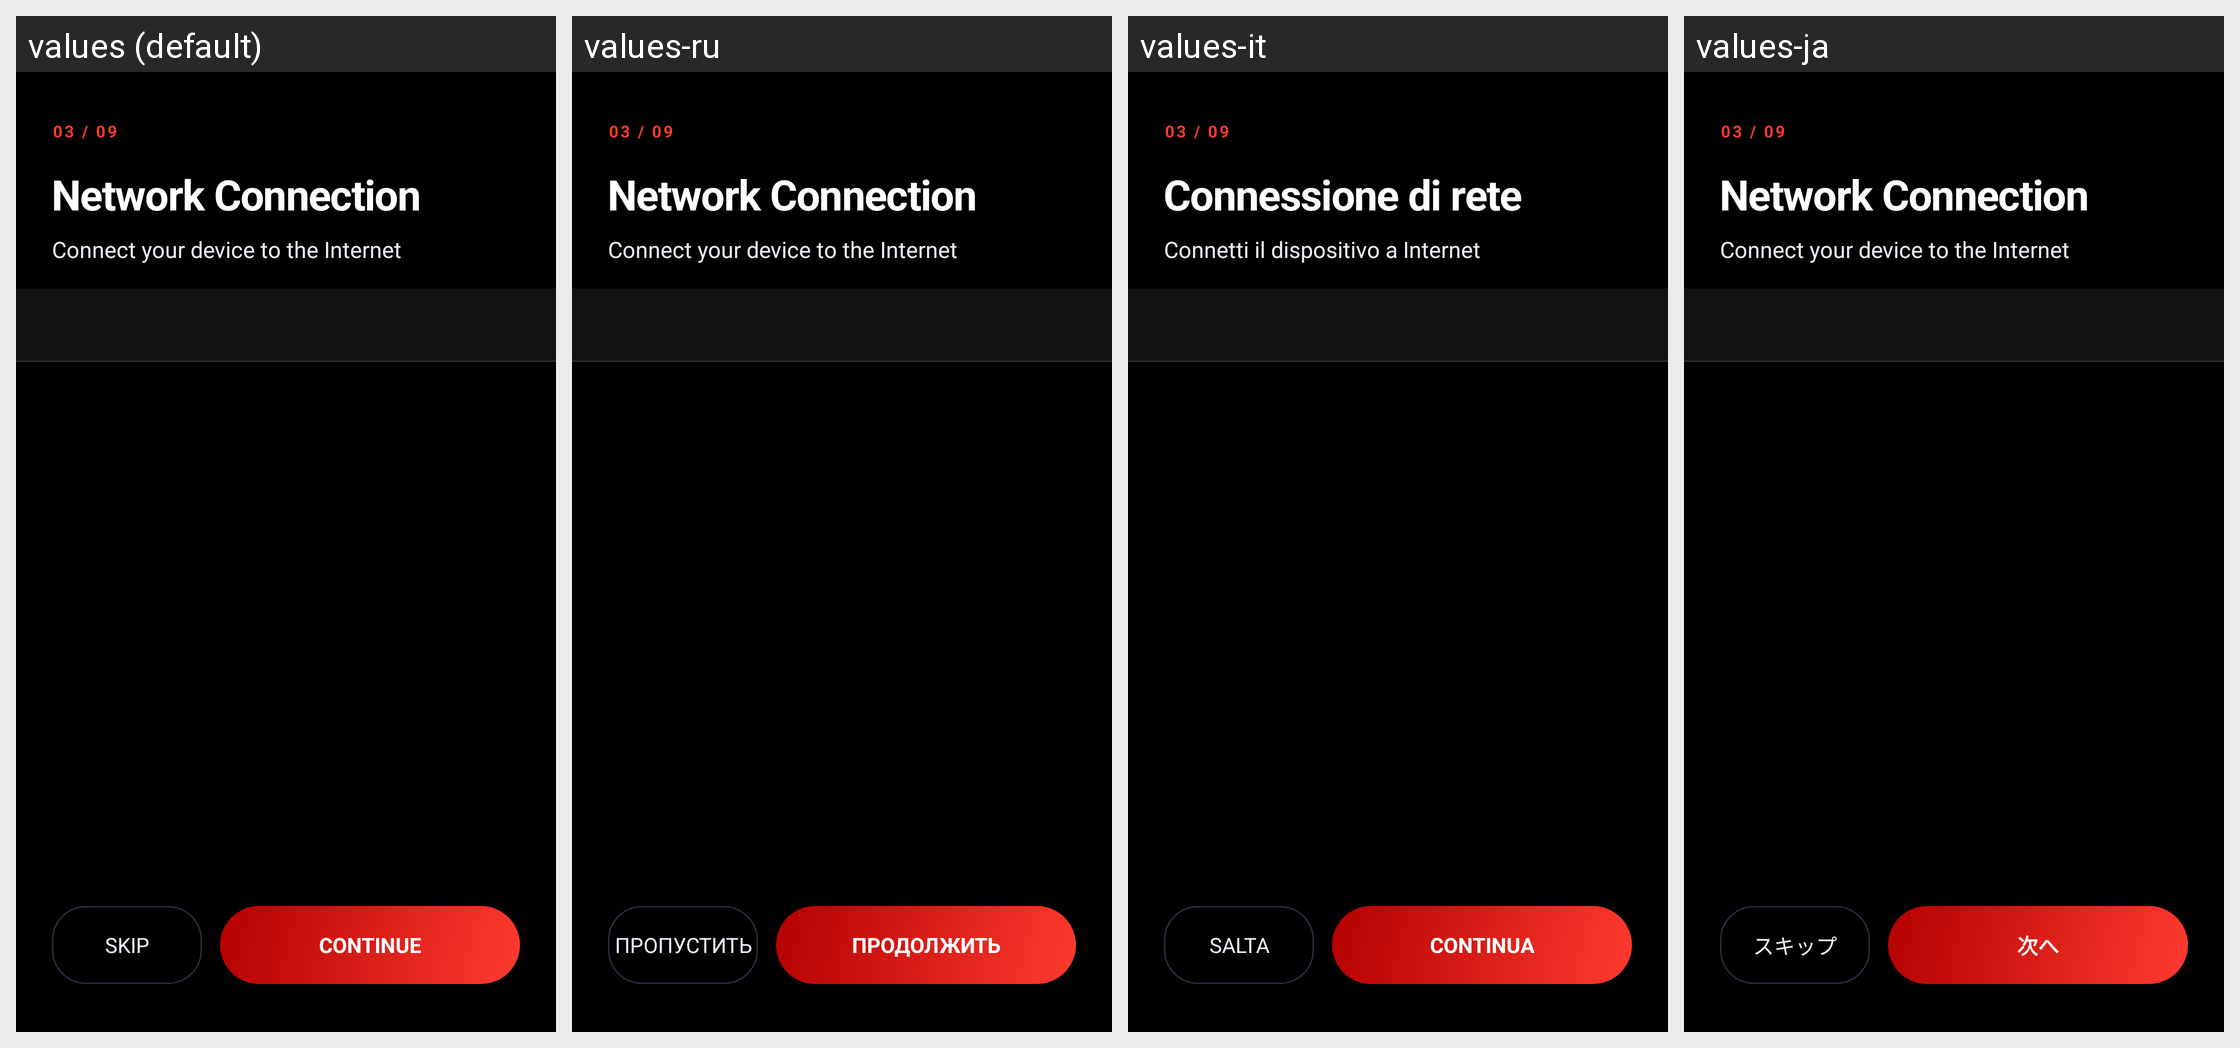

Here is an Android app screen in its default locale and in the app's own translations. Write out the translated-string differences for the strings that appear on this screen.
Android screen res/layout/fragment_network.xml rendered under 4 locales, left to right: values (default), values-ru, values-it, values-ja. Device: Nexus 5 (rendered at 1080×1920; each locale shown at half size, 540×960, under a caption strip naming it); theme Theme.CDNSetupWizard.
Other locales in the repository, not shown: values-de, values-es, values-fr, values-pt, values-zh.
Strings drawn on this screen, with the default value and each locale's value (text and hints the layout hard-codes, and strings that could not be matched under every locale, appear in the picture but are not listed):

network_title
  values: Network Connection
  values-ru: Network Connection  [not translated; the default value is used]
  values-it: Connessione di rete
  values-ja: Network Connection  [not translated; the default value is used]

network_subtitle
  values: Connect your device to the Internet
  values-ru: Connect your device to the Internet  [not translated; the default value is used]
  values-it: Connetti il dispositivo a Internet
  values-ja: Connect your device to the Internet  [not translated; the default value is used]

btn_skip
  values: Skip
  values-ru: Пропустить
  values-it: Salta
  values-ja: スキップ

btn_next
  values: Continue
  values-ru: Продолжить
  values-it: Continua
  values-ja: 次へ
